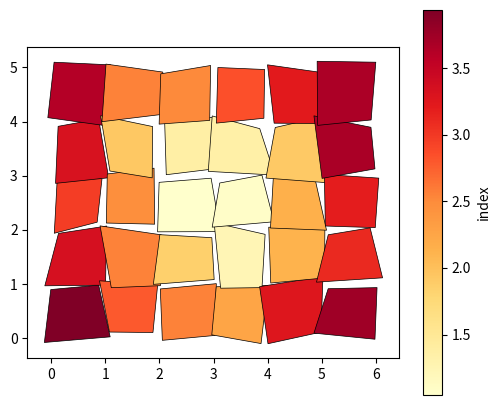

Generate this figure with matplotlib:
# Choropleth of made-up square "districts" with a PolyCollection coloured by a value.
import numpy as np
import matplotlib.pyplot as plt
from matplotlib.collections import PolyCollection

rng = np.random.default_rng(3)
polys, vals = [], []
for i in range(6):
    for j in range(5):
        jitter = rng.uniform(-0.15, 0.15, (4, 2))
        polys.append(np.array([[i, j], [i + 1, j], [i + 1, j + 1], [i, j + 1]]) + jitter)
        vals.append(np.hypot(i - 2.5, j - 2) + rng.uniform(0, 1))
fig, ax = plt.subplots(figsize=(6, 5))
pc = PolyCollection(polys, array=np.array(vals), cmap="YlOrRd", edgecolors="k", linewidths=0.5)
ax.add_collection(pc)
ax.autoscale()
ax.set_aspect("equal")
fig.colorbar(pc, ax=ax, label="index")
print(len(polys), round(float(max(vals)), 4))
fig.savefig("districts.png")
